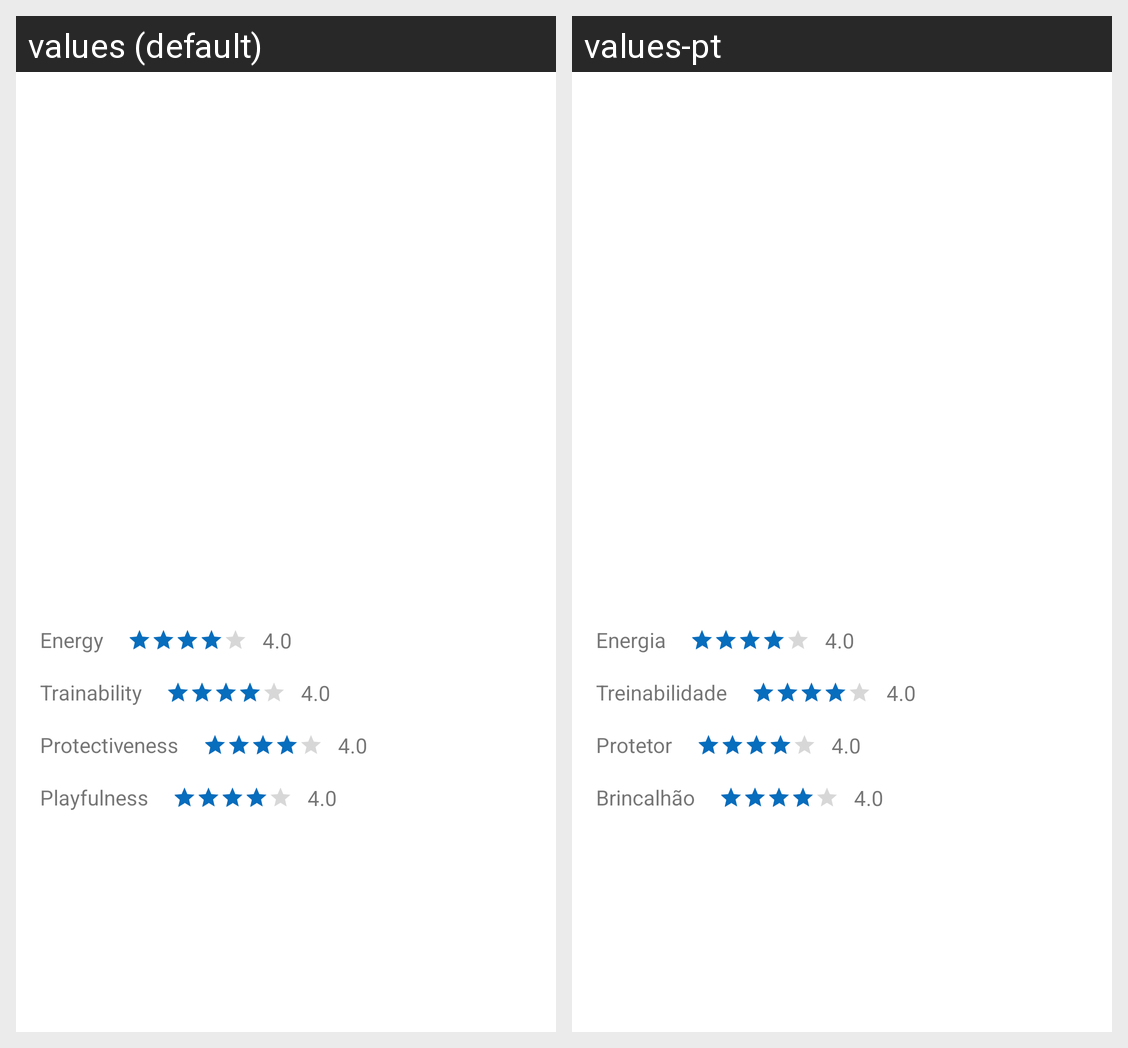

This grid shows one Android layout under two languages. Give, for every string resource on the screen, its name, the default text and each shown locale's text.
Android screen res/layout/fragment_dog_info.xml rendered under 2 locales, left to right: values (default), values-pt. Device: Nexus 5 (rendered at 1080×1920; each locale shown at half size, 540×960, under a caption strip naming it); theme Theme.Doginfo.
Strings drawn on this screen, with the default value and each locale's value (text and hints the layout hard-codes, and strings that could not be matched under every locale, appear in the picture but are not listed):

energy
  values: Energy
  values-pt: Energia

trainability
  values: Trainability
  values-pt: Treinabilidade

protectiveness
  values: Protectiveness
  values-pt: Protetor

playfulness
  values: Playfulness
  values-pt: Brincalhão
